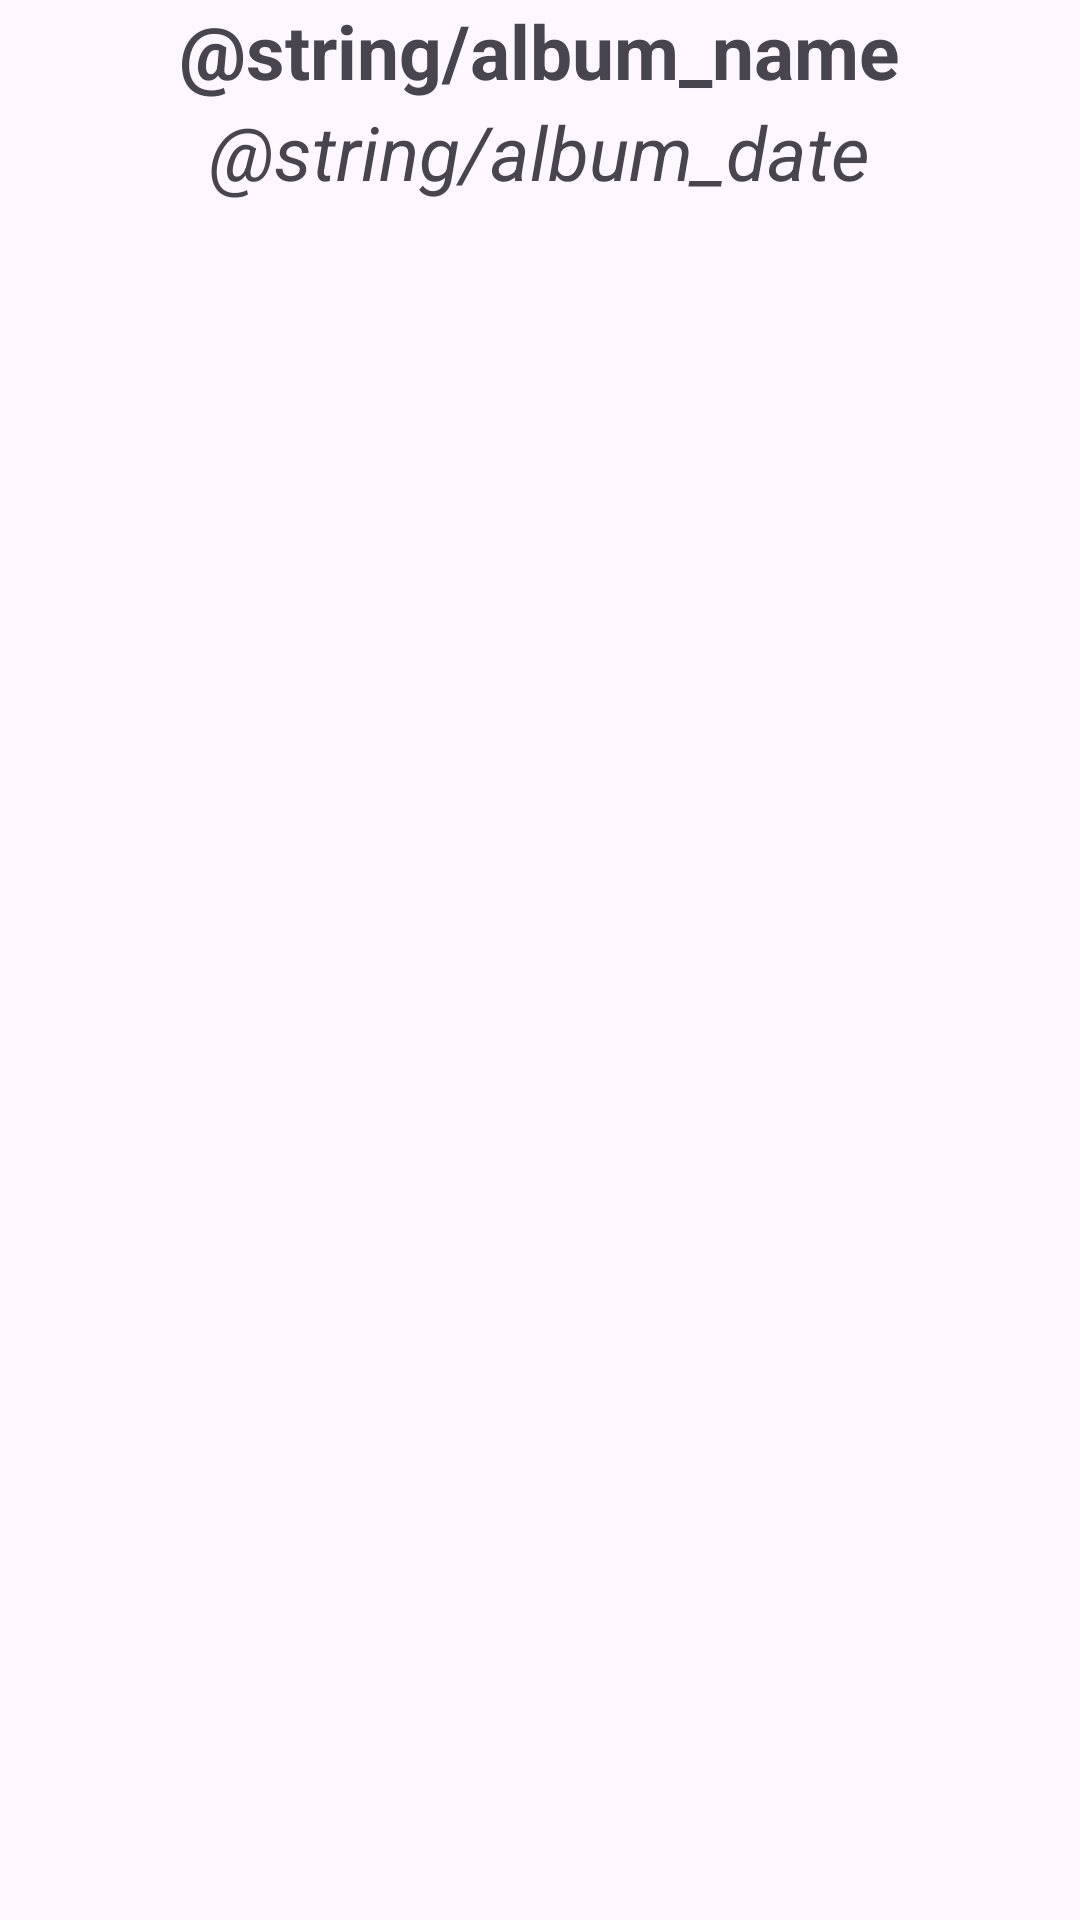

Produce the Android XML layout that renders to this screen, including the resource entries it uses.
<!-- AndroidManifest.xml: application theme Theme.MyTravelDiary -->
<!-- res/layout/activity_album_details.xml -->
<?xml version="1.0" encoding="utf-8"?>
<LinearLayout xmlns:android="http://schemas.android.com/apk/res/android"
    android:layout_width="match_parent"
    android:layout_height="match_parent"
    android:gravity="center"
    android:orientation="vertical">

    <TextView
        android:id="@+id/albumNameTextView"
        android:layout_width="wrap_content"
        android:layout_height="wrap_content"
        android:text="@string/album_name"
        android:textSize="25sp"
        android:textStyle="bold" />

    <TextView
        android:id="@+id/albumDateTextView"
        android:layout_width="wrap_content"
        android:layout_height="wrap_content"
        android:text="@string/album_date"
        android:textSize="25sp"
        android:textStyle="italic"
        />

    <androidx.recyclerview.widget.RecyclerView
        android:id="@+id/recyclerView"
        android:layout_width="400dp"
        android:layout_height="0dp"
        android:layout_weight="1"
        android:layout_gravity="center"
        android:layout_marginTop="16dp"
        android:layout_marginBottom="100dp"
        />

</LinearLayout>
<!-- resources referenced by this layout -->
<resources>
  <style name="Theme.MyTravelDiary" parent="Base.Theme.MyTravelDiary" />
  <style name="Base.Theme.MyTravelDiary" parent="Theme.Material3.DayNight.NoActionBar">
          
          
          <item name="colorPrimary">@color/defaultColor</item>
      </style>
  <color name="defaultColor">#2D8EDB</color>
</resources>
